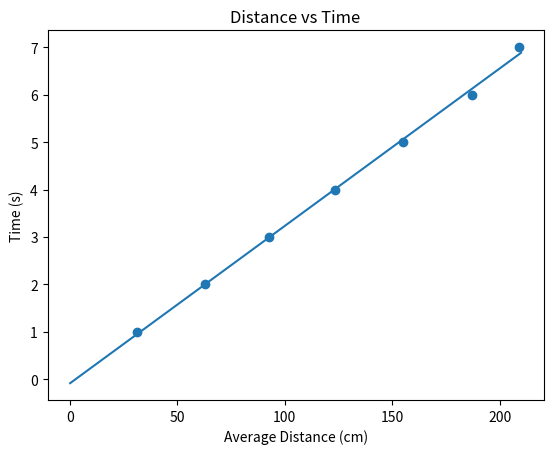

Reproduce this figure in Python.
import numpy as np
import matplotlib.pyplot as plt


def distance_to_time(distance):
    """
    Returns the time it takes to travel a given distance.

    use a speed of 1.

    :param distance:
    :return:
    """
    p = np.array([0.03314466, -0.07916051])
    return p[0] * distance + p[1]


def main():
    times = np.arange(7) + 1
    distances = np.array([
        [31, 31.5, 31.5],  # 1s
        [64, 62, 62.5],  # 2s
        [94.5, 91, 93],  # 3s
        [124.5, 122, 124],  # 4s
        [156, 155, 154],  # 5s
        [185, 189, 187],  # 6s
        [203, 208, 216],  # 7s
    ])

    avg_distances = np.mean(distances, axis=1)

    p = np.polyfit(avg_distances, times, 1)

    def distance_to_time_fit(distance):
        return p[0] * distance + p[1]

    print(f'{p = }')

    plt.figure()
    plt.scatter(avg_distances, times)
    distances_to_plot = np.linspace(0, 210, 20)
    plt.plot(distances_to_plot, distance_to_time_fit(distances_to_plot))
    plt.xlabel("Average Distance (cm)")
    plt.ylabel("Time (s)")
    plt.title("Distance vs Time")
    plt.show()


if __name__ == "__main__":
    main()
